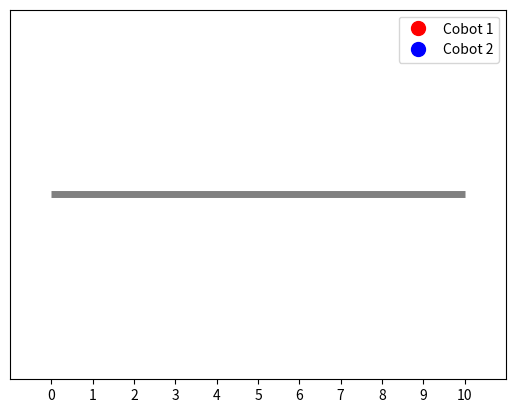

Here is the Python script that generated this plot: (Note: this script raises an exception after producing the figure.)
import numpy as np
import matplotlib.pyplot as plt
import matplotlib.animation as animation

# Parameters
conveyor_length = 10  # Length of the conveyor
cobot_positions = np.array([0, 0])  # Initial positions of the cobots
target_positions = np.array([8, 8])  # Target positions for the cobots
speed = 0.1  # Speed of the cobots

# Initialize the figure
fig, ax = plt.subplots()
ax.set_xlim(-1, conveyor_length + 1)
ax.set_ylim(-1, 1)
ax.set_xticks(np.arange(0, conveyor_length + 1, 1))
ax.set_yticks([])

# Draw conveyor
ax.hlines(0, 0, conveyor_length, colors='gray', linewidth=5)

# Draw cobots
cobot1, = ax.plot([], [], 'ro', markersize=10, label='Cobot 1')
cobot2, = ax.plot([], [], 'bo', markersize=10, label='Cobot 2')

# Initialize legend
ax.legend()

# Update function for animation
def update(frame):
    global cobot_positions

    # Update positions towards target
    for i in range(len(cobot_positions)):
        if cobot_positions[i] < target_positions[i]:
            cobot_positions[i] += speed
        elif cobot_positions[i] > target_positions[i]:
            cobot_positions[i] -= speed

    # Update cobot positions in the plot
    cobot1.set_data(cobot_positions[0], 0)
    cobot2.set_data(cobot_positions[1], 0)

    # Return the updated artists
    return cobot1, cobot2

# Create animation
ani = animation.FuncAnimation(fig, update, frames=np.arange(0, 100), interval=50, blit=True)

# Show the plot
plt.show()
